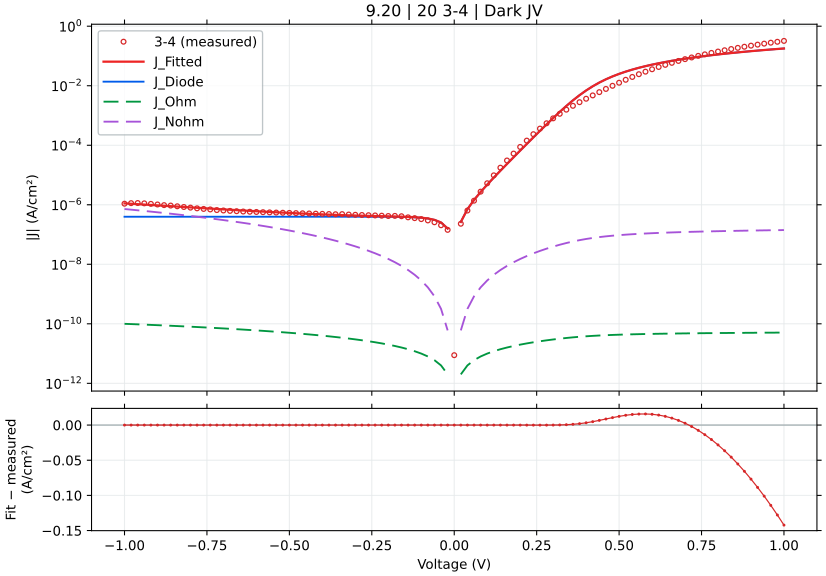

The table this chart was drawn from, first rows:
voltage_V, J_measured_A_cm2_signed, J_fitted_A_cm2_signed, J_diode_A_cm2_signed, J_ohmic_A_cm2_signed, J_nonohmic_A_cm2_signed, relative_error_pct, J_held_out_A_cm2_signed, J_fit_minus_measured_A_cm2
-1.0, -1.08642e-06, -1.1145724098199792e-06, -3.955008626331619e-07, -9.999969194609484e-11, -7.189715474948712e-07, 2.591, -1.1202681729591738e-06, -2.8152409819979192e-08
-0.98, -1.132356e-06, -1.0805416865657251e-06, -3.9550086263123793e-07, -9.799970135176207e-11, -6.849428242331356e-07, 4.576, -1.0808802069682473e-06, 5.1814313434274865e-08
-0.96, -1.144229e-06, -1.0474694684046907e-06, -3.955008626280244e-07, -9.599971049251046e-11, -6.518726060661737e-07, 8.456, -1.0464981732214224e-06, 9.675953159530928e-08
-0.94, -1.115873e-06, -1.0153478824257436e-06, -3.9550086262265695e-07, -9.399971937051597e-11, -6.197530200837162e-07, 9.009, -1.0200519597432918e-06, 1.0052511757425645e-07
-0.92, -1.071087e-06, -9.841689566521994e-07, -3.955008626136919e-07, -9.199972798798199e-11, -5.885760943105195e-07, 8.115, -9.841730435876473e-07, 8.691804334780071e-08
-0.9, -1.022078e-06, -9.539246166464643e-07, -3.9550086259871806e-07, -8.999973634714014e-11, -5.58333754311399e-07, 6.668, -9.530363992553811e-07, 6.81533833535357e-08
-0.88, -9.725133e-07, -9.246066819211822e-07, -3.9550086257370777e-07, -8.799974445025143e-11, -5.290178196030242e-07, 4.926, -9.284038637938423e-07, 4.790661807881776e-08
-0.86, -9.3928e-07, -8.962068621411316e-07, -3.955008625319342e-07, -8.599975229960721e-11, -5.006199998568977e-07, 4.586, -8.959057025375107e-07, 4.307313785886846e-08
-0.84, -8.890089e-07, -8.687167530983703e-07, -3.955008624621615e-07, -8.399975989753031e-11, -4.7313189087631125e-07, 2.283, -8.679042099216414e-07, 2.0292146901629654e-08
-0.82, -8.415933e-07, -8.421278324410733e-07, -3.955008623456232e-07, -8.199976724637616e-11, -4.4654497032820367e-07, 0.06351, -8.451007006192264e-07, -5.345324410732903e-10
-0.8, -8.014244e-07, -8.16431455134075e-07, -3.955008621509739e-07, -7.99997743485342e-11, -4.208505932087526e-07, 1.873, -8.158534591154603e-07, -1.5007055134075083e-08
-0.78, -7.588244e-07, -7.916188486261885e-07, -3.9550086182585926e-07, -7.7999781206429e-11, -3.9603998701912277e-07, 4.322, -7.908747774560794e-07, -3.279444862618849e-08
-0.76, -7.2438e-07, -7.676811076957313e-07, -3.9550086128283374e-07, -7.599978782252186e-11, -3.72104246625075e-07, 5.978, -7.699099428432625e-07, -4.330110769573133e-08
-0.74, -6.965111e-07, -7.446091889410359e-07, -3.9550086037584055e-07, -7.399979419931228e-11, -3.4903432877099604e-07, 6.906, -7.437819565799179e-07, -4.809808894103599e-08
-0.72, -6.6382e-07, -7.223939048765918e-07, -3.9550085886092704e-07, -7.199980033933957e-11, -3.2682104621532546e-07, 8.824, -7.217113137206928e-07, -5.8573904876591805e-08
-0.7, -6.427733e-07, -7.010259175870787e-07, -3.9550085633062893e-07, -6.99998062451846e-11, -3.0545506145020454e-07, 9.063, -7.025885956897515e-07, -5.825261758707864e-08
-0.68, -6.228867e-07, -6.80495731879676e-07, -3.955008521043753e-07, -6.799981191947174e-11, -2.849268799633812e-07, 9.249, -6.794460161305054e-07, -5.760903187967593e-08
-0.66, -6.081333e-07, -6.6079368785763e-07, -3.9550084504543597e-07, -6.599981736487084e-11, -2.6522684299482916e-07, 8.659, -6.601658048160414e-07, -5.266038785762999e-08
-0.64, -5.928756e-07, -6.41909952811811e-07, -3.9550083325517637e-07, -6.399982258409955e-11, -2.463451197340505e-07, 8.271, -6.428818280364194e-07, -4.903435281181106e-08
-0.62, -5.8228e-07, -6.238345122863727e-07, -3.9550081356238377e-07, -6.199982757992574e-11, -2.28271698896409e-07, 7.137, -6.22588178138362e-07, -4.155451228637274e-08
-0.6, -5.727067e-07, -6.065571601105533e-07, -3.955007806703086e-07, -5.999983235517027e-11, -2.109963796078896e-07, 5.911, -6.059774442566442e-07, -3.385046011055334e-08
-0.58, -5.634467e-07, -5.900674870859983e-07, -3.955007257320027e-07, -5.799983691271012e-11, -1.945087615170829e-07, 4.725, -5.905212577224412e-07, -2.6620787085998308e-08
-0.56, -5.543978e-07, -5.743548678526079e-07, -3.955006339707621e-07, -5.5999841255482e-11, -1.787982340405904e-07, 3.6, -5.729368504024723e-07, -1.9957067852607936e-08
-0.54, -5.466244e-07, -5.594084451840263e-07, -3.955004807056481e-07, -5.399984538648671e-11, -1.638539646329917e-07, 2.339, -5.588705976514946e-07, -1.278404518402632e-08
-0.52, -5.397222e-07, -5.452171105167786e-07, -3.9550022471307175e-07, -5.1999849308794515e-11, -1.496648859543981e-07, 1.018, -5.452226627963976e-07, -5.494910516778667e-09
-0.5, -5.317489e-07, -5.317694787786335e-07, -3.954997971389105e-07, -4.99998530255521e-11, -1.362196817866975e-07, 0.00387, -5.302037546026408e-07, -2.0578778633556243e-11
-0.48, -5.241889e-07, -5.19053854358282e-07, -3.9549908297885485e-07, -4.799985653999201e-11, -1.2350677152288716e-07, 0.9796, -5.18551825594739e-07, 5.135045641718014e-09
-0.46, -5.167911e-07, -5.070581830267219e-07, -3.954978901457589e-07, -4.599985985544587e-11, -1.115142930211076e-07, 1.883, -5.06682403309575e-07, 9.732916973278084e-09
-0.44, -5.098689e-07, -4.957699812414709e-07, -3.954958978040519e-07, -4.399986297536397e-11, -1.0023008357444369e-07, 2.765, -4.94079615375539e-07, 1.4098918758529115e-08
-0.42, -5.024689e-07, -4.851762286376044e-07, -3.9549257007473203e-07, -4.199986590334498e-11, -8.964165869696896e-08, 3.442, -4.847042051242596e-07, 1.7292671362395654e-08
-0.4, -4.950378e-07, -4.7526320013166386e-07, -3.95487011900195e-07, -3.999986864318236e-11, -7.973618836282565e-08, 3.995, -4.745697348199453e-07, 1.9774599868336175e-08
-0.38, -4.878222e-07, -4.6601619842623816e-07, -3.9547772830089205e-07, -3.799987119893823e-11, -7.05004702541472e-08, 4.47, -4.642237177290501e-07, 2.180600157376181e-08
-0.36, -4.803267e-07, -4.574191216142259e-07, -3.9546222227112115e-07, -3.599987357506297e-11, -6.192089946952967e-08, 4.769, -4.569714289847068e-07, 2.290757838577405e-08
-0.34, -4.849911e-07, -4.4945375704515047e-07, -3.954363231600423e-07, -3.3999875776590335e-11, -5.398343400933157e-08, 7.327, -4.4850267328632856e-07, 3.553734295484955e-08
-0.32, -4.690733e-07, -4.4209861994603473e-07, -3.9539306489264074e-07, -3.1999877809458435e-11, -4.667355517558454e-08, 5.751, -4.4022767149341526e-07, 2.6974680053965282e-08
-0.3, -4.605111e-07, -4.35327033971132e-07, -3.9532081230586185e-07, -2.999987968104029e-11, -3.997622178558916e-08, 5.469, -4.3489773797192044e-07, 2.518406602886799e-08
-0.28, -4.530244e-07, -4.2910394829604026e-07, -3.9520013164079e-07, -2.799988140102351e-11, -3.387581677384927e-08, 5.28, -4.279512215009314e-07, 2.3920451703959725e-08
-0.26, -4.458956e-07, -4.233806476387364e-07, -3.9499856344769953e-07, -2.5999882982872386e-11, -2.8356084308054047e-08, 5.049, -4.2146238880576825e-07, 2.25149523612636e-08
-0.24, -4.379578e-07, -4.1808594676891276e-07, -3.9466189197368856e-07, -2.3999884446261623e-11, -2.3400054910777932e-08, 4.537, -4.176674934368287e-07, 1.987185323108724e-08
-0.22, -4.292844e-07, -4.131115178121489e-07, -3.9409956276415576e-07, -2.1999885821131706e-11, -1.898995516217201e-08, 3.767, -4.118085538339223e-07, 1.6172882187851093e-08
-0.2, -4.1902e-07, -4.0828742334812867e-07, -3.9316032626213496e-07, -1.9999887154451214e-11, -1.5107097198839272e-08, 2.561, -4.0638285765658463e-07, 1.0732576651871333e-08
-0.18, -4.230444e-07, -4.033412973293625e-07, -3.915915562983318e-07, -1.7999888521498714e-11, -1.1731741142509252e-08, 4.657, -4.029208106870509e-07, 1.9703102670637463e-08
-0.16, -4.117311e-07, -3.978302216428355e-07, -3.8897130146349153e-07, -1.5999890044691254e-11, -8.84292028929924e-09, 3.376, -3.9642677338617154e-07, 1.3900878357164512e-08
-0.14, -3.781089e-07, -3.9102700680946663e-07, -3.845947934980422e-07, -1.3999891925014936e-11, -6.4182134194994075e-09, 3.417, -3.892946586773419e-07, -1.291810680946661e-08
-0.12, -3.553267e-07, -3.81730326579829e-07, -3.7728488764552836e-07, -1.199989449450133e-11, -4.433439039806117e-09, 7.431, -3.812849942603885e-07, -2.640362657982899e-08
-0.1, -3.295067e-07, -3.679476798081162e-07, -3.650754513230647e-07, -9.999898303852901e-12, -2.8622285867476223e-09, 11.67, -3.6652465945533917e-07, -3.84409798081162e-08
-0.08, -2.977556e-07, -3.463659478862375e-07, -3.4468254836848947e-07, -7.99990426877428e-12, -1.675399613479256e-09, 16.33, -3.4520422810957137e-07, -4.8610347886237495e-08
-0.06, -2.5816e-07, -3.1146716902389064e-07, -3.1062120068470435e-07, -5.999913914361254e-12, -8.399684252719181e-10, 20.65, -3.1100200738978153e-07, -5.330716902389066e-08
-0.04, -2.050489e-07, -2.5405163585413185e-07, -2.537302113126019e-07, -3.999929783298137e-12, -3.1742461174662545e-10, 23.9, -2.5295728178686517e-07, -4.900273585413185e-08
-0.02, -1.435956e-07, -1.5877054659399375e-07, -1.5870840655325334e-07, -1.9999561178022028e-12, -6.01400846226021e-11, 10.57, -1.586654213547839e-07, -1.5174946593993757e-08
0.0, 8.833233e-12, 0.0, 0.0, 0.0, 0.0, , 0.0, -8.833233e-12
0.02, 2.303822e-07, 2.6513870852342033e-07, 2.650765706337614e-07, 1.9999267189695985e-12, 6.013796293994474e-11, 15.09, 2.638113352229823e-07, 3.4756508523420344e-08
0.04, 6.405244e-07, 7.08122920061862e-07, 7.078015195477304e-07, 3.999804283661472e-12, 3.17400709847935e-10, 10.55, 7.111461978322302e-07, 6.759852006186191e-08
0.06, 1.370864e-06, 1.4480517910534735e-06, 1.4472059285724067e-06, 5.999599776555001e-12, 8.398628812904792e-10, 5.631, 1.44323270633713e-06, 7.718779105347356e-08
0.08, 2.757847e-06, 2.683714758489703e-06, 2.682031684303004e-06, 7.99925825473047e-12, 1.675074928444213e-09, 2.688, 2.6675023636620097e-06, -7.413224151029692e-08
0.1, 5.274669e-06, 4.746902781201855e-06, 4.744031385254505e-06, 9.998688015307224e-12, 2.8613972593347212e-09, 10.01, 4.800440838306883e-06, -5.277662187981451e-07
0.12, 9.73998e-06, 8.191209531894095e-06, 8.18676600875883e-06, 1.1997736051902345e-11, 4.4315253992138695e-09, 15.9, 8.151700860795447e-06, -1.5487704681059049e-06
0.14, 1.761118e-05, 1.3939716456400402e-05, 1.3933288366244547e-05, 1.3996147236323207e-11, 6.414094008617846e-09, 20.85, 1.3837591380982277e-05, -3.6714635435995984e-06
0.16, 3.072296e-05, 2.3529908713555895e-05, 2.3521058277928894e-05, 1.599349662685796e-11, 8.834442130374309e-09, 23.41, 2.399031160442928e-05, -7.1930512864441065e-06
0.18, 5.24254e-05, 3.951788891257094e-05, 3.9506156085904866e-05, 1.7989077748642658e-11, 1.1714837588322078e-08, 24.62, 3.926246162019455e-05, -1.2907511087429062e-05
... 41 more rows
